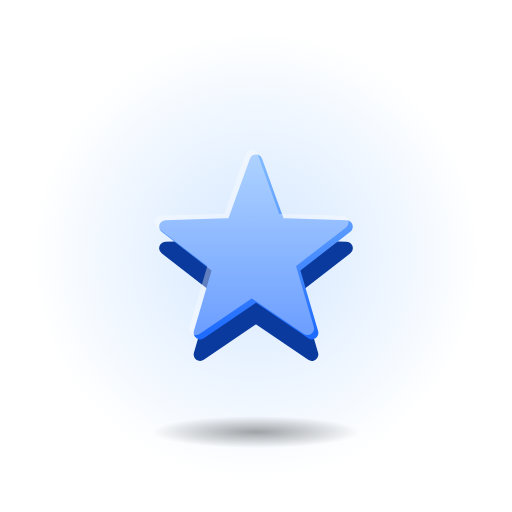
t = 0.00 s
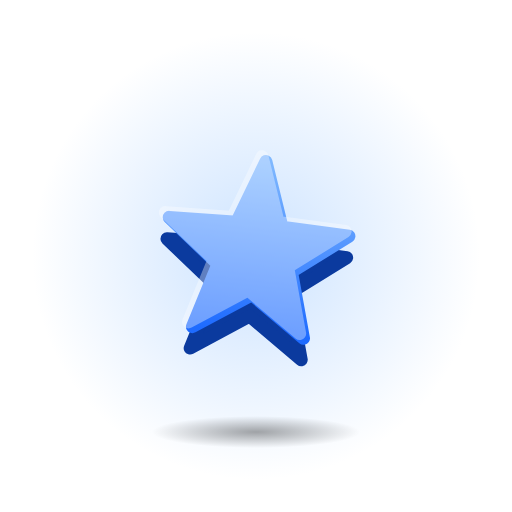
t = 0.40 s
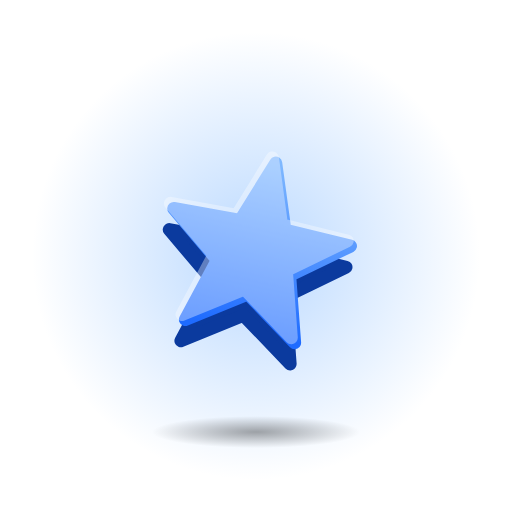
t = 0.80 s
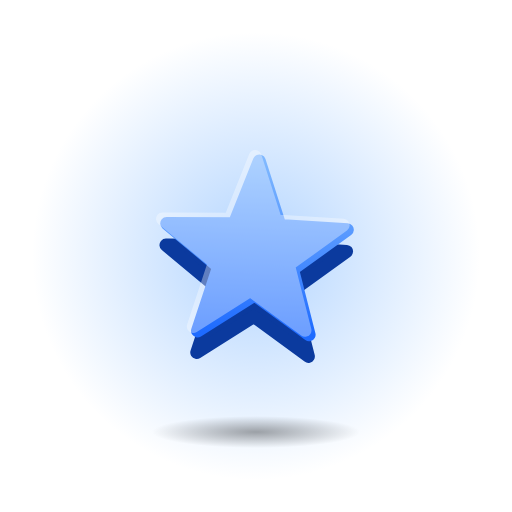
t = 1.20 s
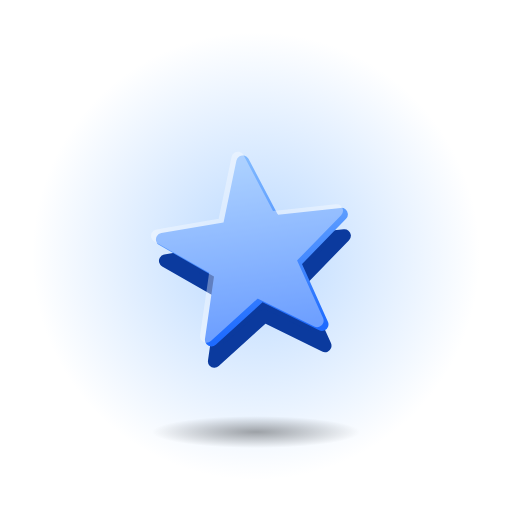
t = 1.60 s
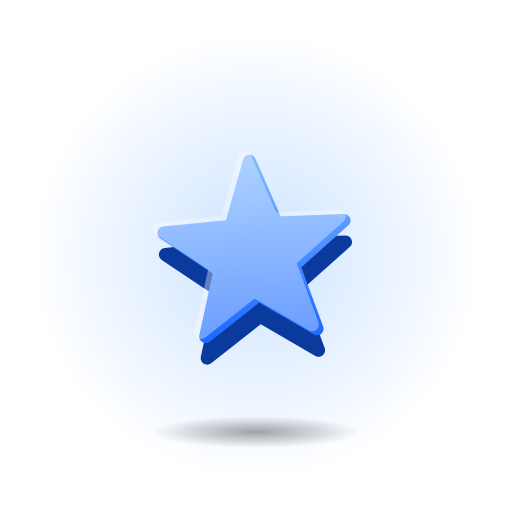
t = 2.00 s

The animated SVG that drew these frames (rendered in a browser with its animation timeline set to each time). Animation: 2 SMIL elements (animate=1,animateTransform=1); one cycle of 2.40 s, repeats indefinitely.

<svg xmlns="http://www.w3.org/2000/svg" viewBox="0 0 128 128" width="128" height="128">
<defs>
<linearGradient id="fg" x1="0" y1="0" x2="0" y2="1"><stop offset="0" stop-color="#7FB8FF"/><stop offset="1" stop-color="#1E6BFF"/></linearGradient>
<radialGradient id="sh"><stop offset="0" stop-color="#000" stop-opacity="0.35"/><stop offset="1" stop-color="#000" stop-opacity="0"/></radialGradient>
<radialGradient id="halo"><stop offset="0" stop-color="#7FB8FF" stop-opacity="0.6"/><stop offset="1" stop-color="#7FB8FF" stop-opacity="0"/></radialGradient>
</defs>
<circle cx="64" cy="64" r="56" fill="url(#halo)"><animate attributeName="opacity" values=".55;1;.55" dur="2.4s" repeatCount="indefinite" calcMode="spline" keySplines="0.42 0 0.58 1;0.42 0 0.58 1"/></circle>
<ellipse cx="64" cy="108" rx="26" ry="4" fill="url(#sh)"/>
<g transform="translate(64 64) scale(1.08) translate(-64 -64)"><g transform="translate(64 64)"><g><animateTransform attributeName="transform" type="rotate" values="0;12;-8;0" dur="2.4s" repeatCount="indefinite" calcMode="spline" keySplines="0.42 0 0.58 1;0.42 0 0.58 1;0.42 0 0.58 1"/><g transform="translate(-32 -32)"><g transform="translate(0 5)"><polygon points="32.00,10.00 37.29,24.72 52.92,25.20 40.56,34.78 44.93,49.80 32.00,41.00 19.07,49.80 23.44,34.78 11.08,25.20 26.71,24.72" fill="#0B3A9E" stroke="#0B3A9E" stroke-width="3" stroke-linejoin="round"/></g><polygon points="32.00,10.00 37.29,24.72 52.92,25.20 40.56,34.78 44.93,49.80 32.00,41.00 19.07,49.80 23.44,34.78 11.08,25.20 26.71,24.72" fill="url(#fg)" stroke="url(#fg)" stroke-width="3" stroke-linejoin="round"/><g opacity="0.35" transform="translate(-1 -1)"><polygon points="32.00,10.00 37.29,24.72 52.92,25.20 40.56,34.78 44.93,49.80 32.00,41.00 19.07,49.80 23.44,34.78 11.08,25.20 26.71,24.72" fill="#FFFFFF" stroke="#FFFFFF" stroke-width="3" stroke-linejoin="round"/></g></g></g></g></g>
</svg>
